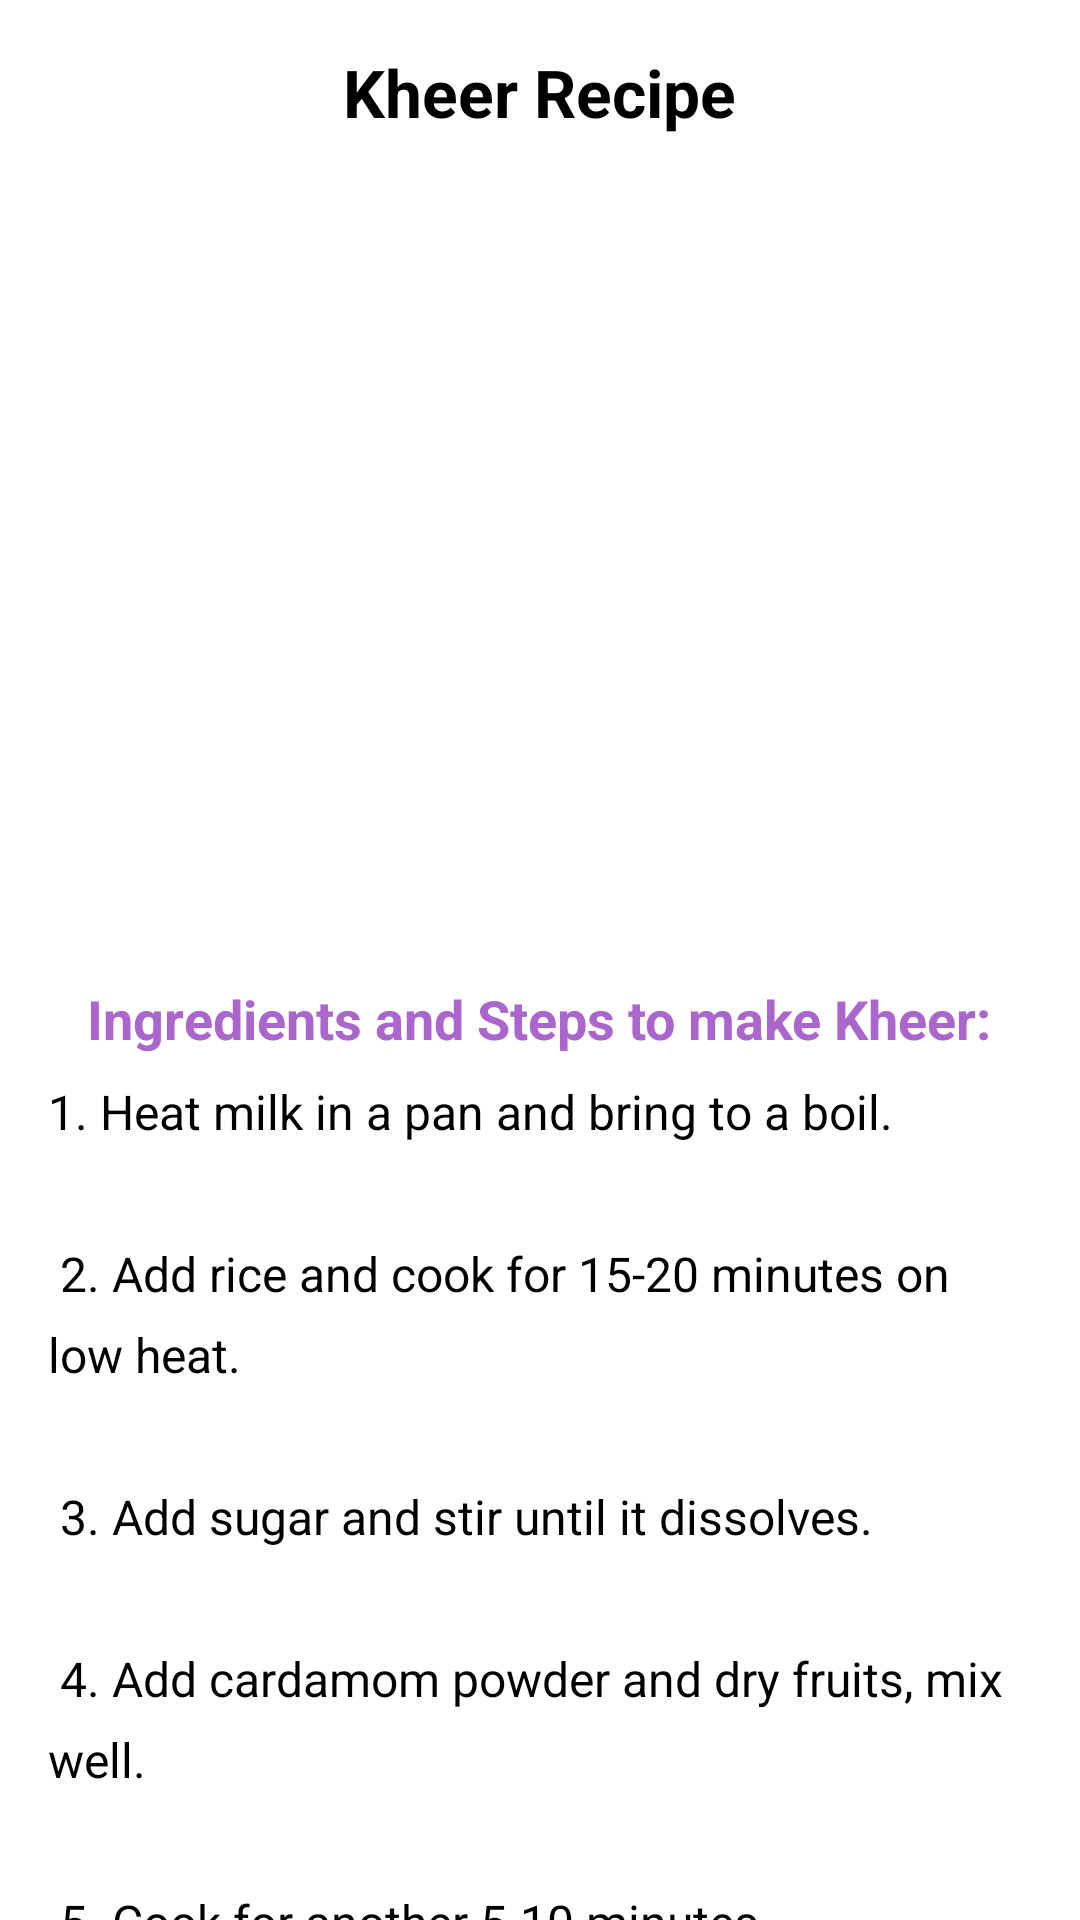

The Android layout XML behind this screen, and the referenced resources:
<!-- AndroidManifest.xml: application theme Theme.ExampleApplication -->
<!-- res/layout/activity_kheer.xml -->
<?xml version="1.0" encoding="utf-8"?>
<ScrollView xmlns:android="http://schemas.android.com/apk/res/android"
    android:layout_width="match_parent"
    android:layout_height="match_parent">

    <LinearLayout
        android:layout_width="match_parent"
        android:layout_height="wrap_content"
        android:orientation="vertical"
        android:padding="16dp"
        android:gravity="center_horizontal">

        
        <TextView
            android:layout_width="wrap_content"
            android:layout_height="wrap_content"
            android:text="Kheer Recipe"
            android:textSize="22sp"
            android:textStyle="bold"
            android:layout_gravity="center_horizontal"
            android:layout_marginBottom="16dp"/>

        
        <ImageView
            android:id="@+id/kheerImage"
            android:layout_width="match_parent"
            android:layout_height="250dp"
            android:src="@drawable/kheer"
            android:contentDescription="Kheer Image"
            android:layout_marginBottom="16dp"/>

        
        <TextView
            android:id="@+id/recipeProcedure"
            android:layout_width="wrap_content"
            android:layout_height="wrap_content"
            android:text="Ingredients and Steps to make Kheer:"
            android:textSize="18sp"
            android:textStyle="bold"
            android:textColor="@android:color/holo_purple"
            android:layout_marginBottom="8dp"/>

        
        <TextView
            android:id="@+id/procedureSteps"
            android:layout_width="match_parent"
            android:layout_height="wrap_content"
            android:text="@string/kheer_recipe_procedure"
            android:textSize="16sp"
            android:lineSpacingExtra="8dp"
            android:layout_marginBottom="16dp"/>

        <Button
            android:id="@+id/addFavoriteButton"
            android:layout_width="wrap_content"
            android:layout_height="wrap_content"
            android:text="Add to Favorites"
            android:layout_marginTop="16dp"
            android:layout_gravity="center_horizontal"/>

    </LinearLayout>
</ScrollView>
<!-- resources referenced by this layout -->
<resources>
  <string name="kheer_recipe_procedure">
          1. Heat milk in a pan and bring to a boil.\n\n
          2. Add rice and cook for 15-20 minutes on low heat.\n\n
          3. Add sugar and stir until it dissolves.\n\n
          4. Add cardamom powder and dry fruits, mix well.\n\n
          5. Cook for another 5-10 minutes.\n\n
          6. Serve hot or chilled.
      </string>
  <style name="Theme.ExampleApplication" parent="Base.Theme.ExampleApplication">
          
          <item name="android:navigationBarColor">@android:color/transparent</item>
          <item name="android:statusBarColor">@android:color/transparent</item>
          <item name="android:windowLightStatusBar">?attr/isLightTheme</item>
      </style>
</resources>
